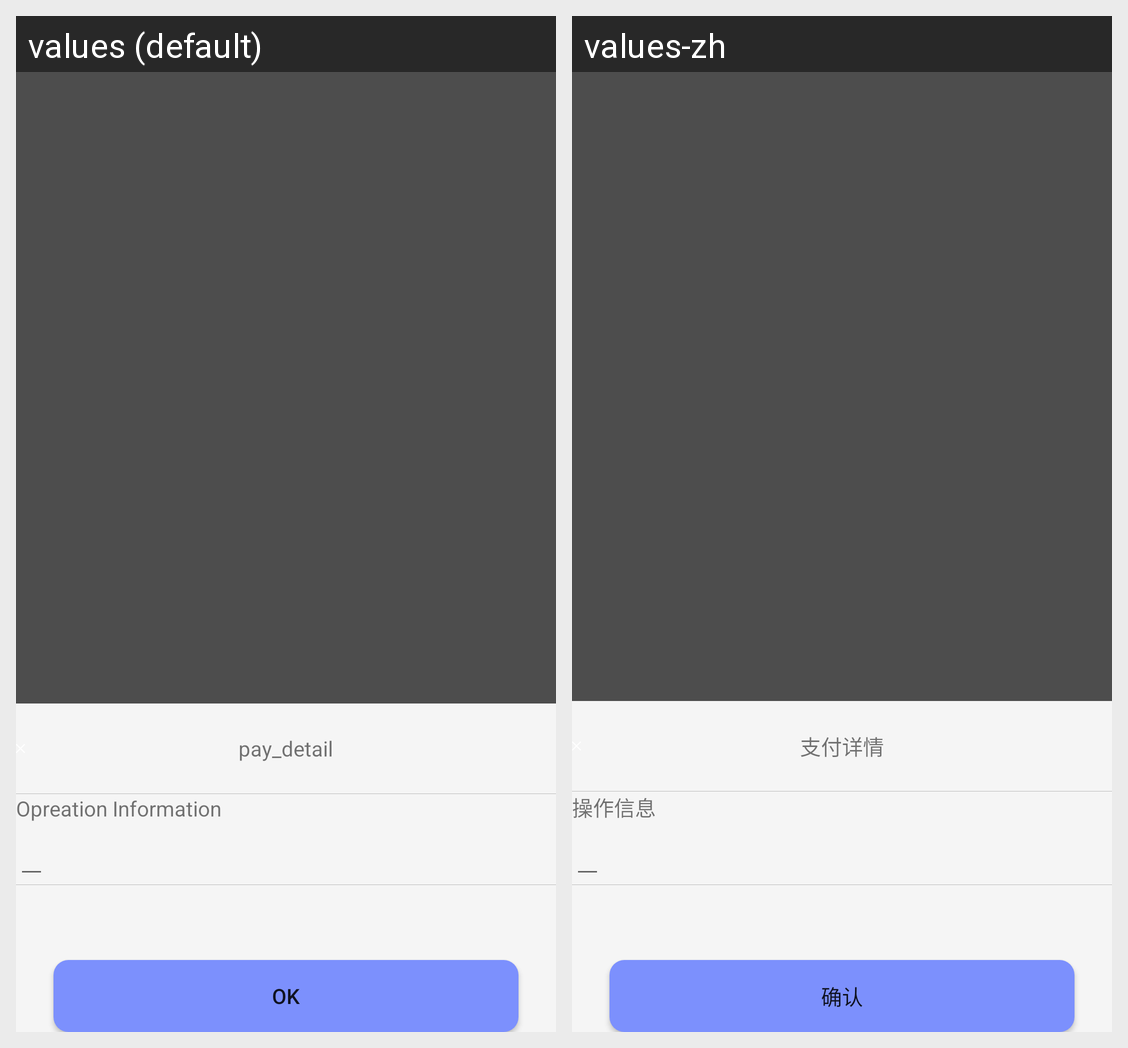

This grid shows one Android layout under two languages. Give, for every string resource on the screen, its name, the default text and each shown locale's text.
Android screen res/layout/pop_confirm_pwd.xml rendered under 2 locales, left to right: values (default), values-zh. Device: Nexus 5 (rendered at 1080×1920; each locale shown at half size, 540×960, under a caption strip naming it); theme AppTheme.
Strings drawn on this screen, with the default value and each locale's value (text and hints the layout hard-codes, and strings that could not be matched under every locale, appear in the picture but are not listed):

pay_detail
  values: pay_detail
  values-zh: 支付详情

operation_information
  values: Opreation Information
  values-zh: 操作信息

make_sure
  values: OK
  values-zh: 确认
